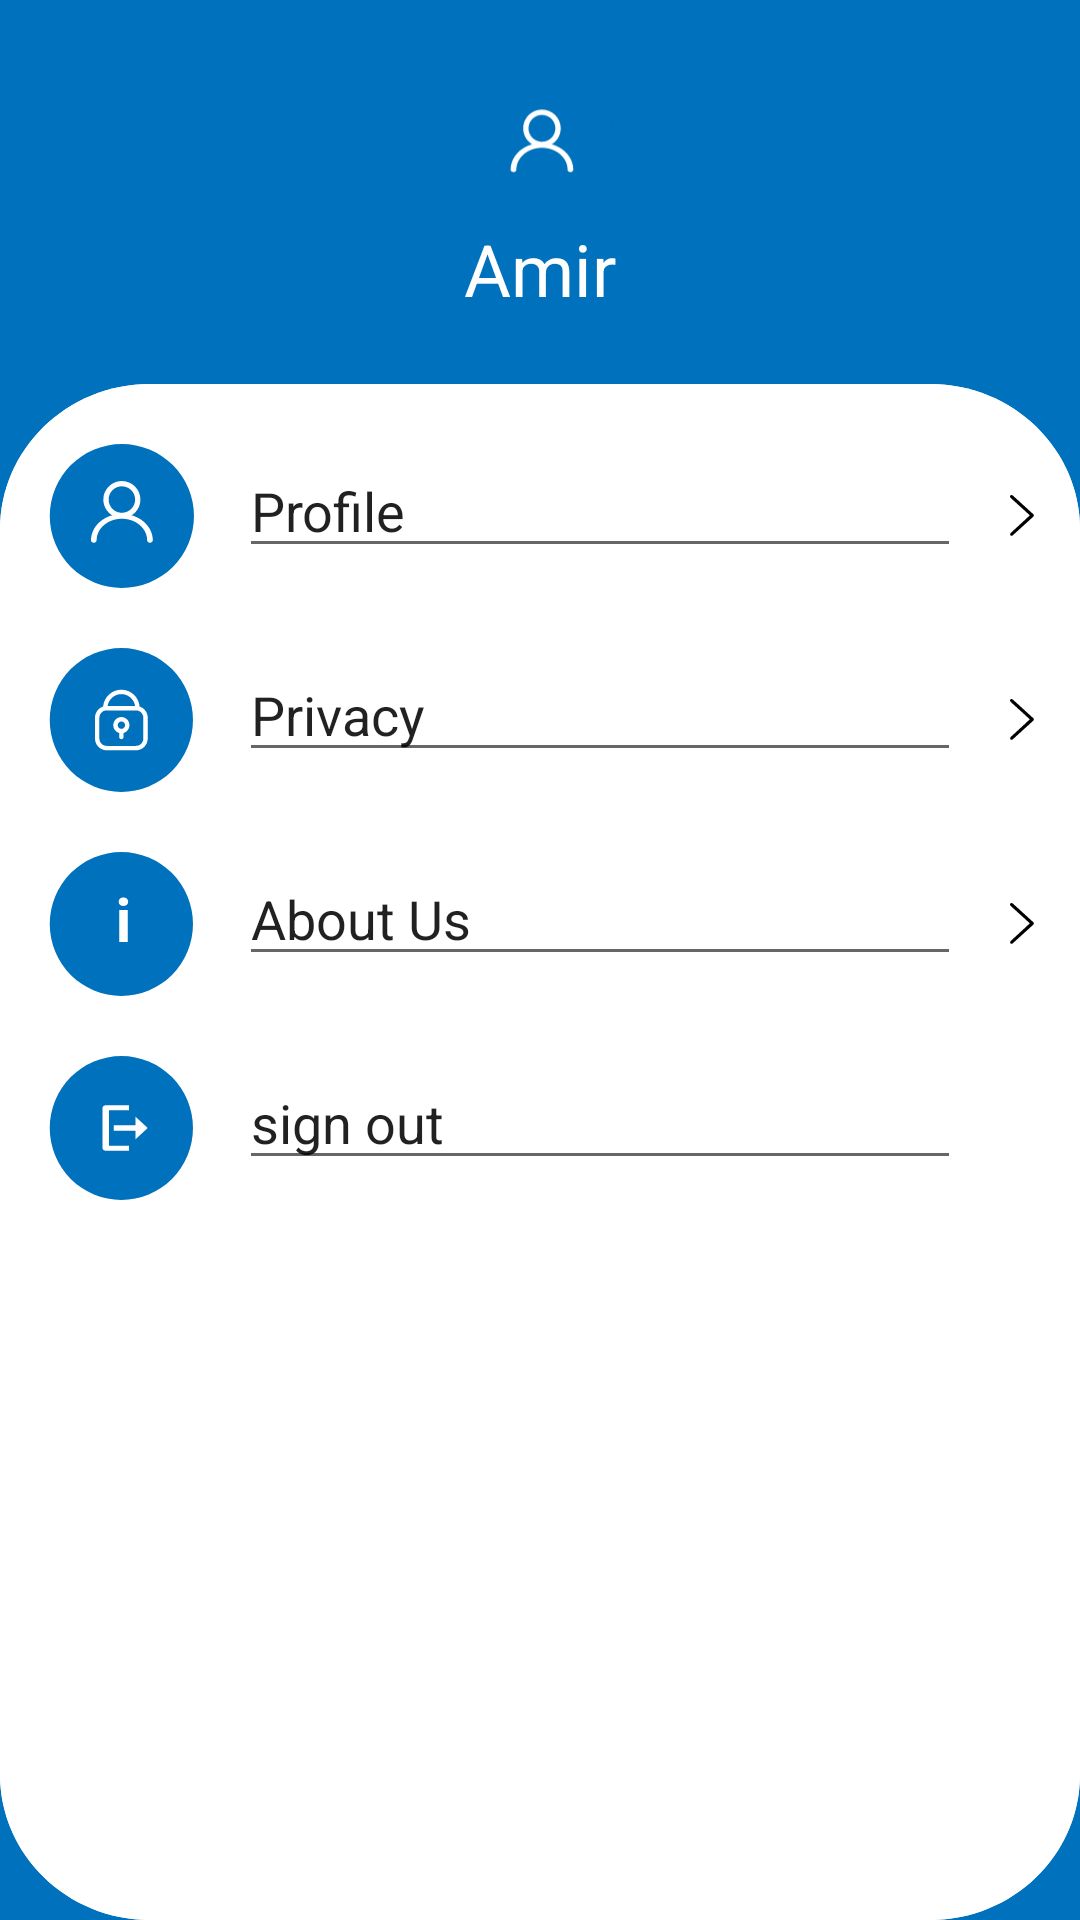

Produce the Android XML layout that renders to this screen, including the resource entries it uses.
<!-- AndroidManifest.xml: application theme Theme.MohsenAkhlaghi_HW10_4_Observer -->
<!-- res/layout/ui_design.xml -->
<?xml version="1.0" encoding="utf-8"?>
<androidx.constraintlayout.widget.ConstraintLayout xmlns:android="http://schemas.android.com/apk/res/android"
    xmlns:app="http://schemas.android.com/apk/res-auto"
    xmlns:tools="http://schemas.android.com/tools"
    android:layout_width="match_parent"
    android:layout_height="match_parent"
    android:background="#0071BC">

    <LinearLayout
        android:id="@+id/linearLayout"
        android:layout_width="0dp"
        android:layout_height="0dp"
        android:orientation="vertical"
        app:layout_constraintBottom_toBottomOf="parent"
        app:layout_constraintEnd_toEndOf="parent"
        app:layout_constraintStart_toStartOf="parent"
        app:layout_constraintTop_toTopOf="parent">

        <androidx.constraintlayout.widget.ConstraintLayout
            android:id="@+id/constraintLayout_toolbar"
            android:layout_width="match_parent"
            android:layout_height="match_parent"
            android:layout_weight="4"
            android:orientation="vertical">

            <androidx.appcompat.widget.AppCompatImageView
                android:id="@+id/appCompatImageView2"
                android:layout_width="50dp"
                android:layout_height="50dp"
                android:src="@drawable/ic_person"
                app:layout_constraintBottom_toBottomOf="parent"
                app:layout_constraintEnd_toEndOf="parent"
                app:layout_constraintStart_toStartOf="parent"
                app:layout_constraintTop_toTopOf="parent"
                app:layout_constraintVertical_bias="0.30" />

            <androidx.appcompat.widget.AppCompatTextView
                android:id="@+id/appCompatTextView"
                android:layout_width="wrap_content"
                android:layout_height="wrap_content"
                android:text="Amir"
                android:textColor="#FFFFFF"
                android:textSize="24sp"
                app:layout_constraintEnd_toEndOf="@+id/appCompatImageView2"
                app:layout_constraintStart_toStartOf="@+id/appCompatImageView2"
                app:layout_constraintTop_toBottomOf="@+id/appCompatImageView2" />


        </androidx.constraintlayout.widget.ConstraintLayout>

        <LinearLayout
            android:layout_width="match_parent"
            android:layout_height="match_parent"
            android:layout_weight="1"
            android:background="@drawable/back"
            android:orientation="vertical">

            <LinearLayout
                android:layout_width="match_parent"
                android:layout_height="wrap_content"
                android:layout_marginTop="20dp"
                android:orientation="horizontal">

                <ImageView
                    android:id="@+id/imageView_person1"
                    android:layout_width="wrap_content"
                    android:layout_height="wrap_content"
                    android:layout_weight="1"
                    app:srcCompat="@drawable/ic_person" />

                <EditText
                    android:id="@+id/editText_person1"
                    android:layout_width="wrap_content"
                    android:layout_height="wrap_content"
                    android:layout_weight="1"
                    android:ems="10"
                    android:inputType="textPersonName"
                    android:text="Profile" />

                <ImageView
                    android:id="@+id/imageView_GO1"
                    android:layout_width="wrap_content"
                    android:layout_height="wrap_content"
                    android:layout_gravity="center"
                    android:layout_weight="1"
                    app:srcCompat="@drawable/ic_go" />
            </LinearLayout>

            <LinearLayout
                android:layout_width="match_parent"
                android:layout_height="wrap_content"
                android:layout_marginTop="20dp"
                android:orientation="horizontal">

                <ImageView
                    android:id="@+id/imageView_privacy1"
                    android:layout_width="wrap_content"
                    android:layout_height="wrap_content"
                    android:layout_weight="1"
                    app:srcCompat="@drawable/ic_privacy" />

                <EditText
                    android:id="@+id/editText_privacy1"
                    android:layout_width="wrap_content"
                    android:layout_height="wrap_content"
                    android:layout_weight="1"
                    android:ems="10"
                    android:inputType="textPersonName"
                    android:text="Privacy" />

                <ImageView
                    android:id="@+id/imageView_GO2"
                    android:layout_width="wrap_content"
                    android:layout_height="wrap_content"
                    android:layout_gravity="center"
                    android:layout_weight="1"
                    app:srcCompat="@drawable/ic_go" />
            </LinearLayout>

            <LinearLayout
                android:layout_width="match_parent"
                android:layout_height="wrap_content"
                android:layout_marginTop="20dp"
                android:orientation="horizontal">

                <ImageView
                    android:id="@+id/imageView_aboutUs1"
                    android:layout_width="wrap_content"
                    android:layout_height="wrap_content"
                    android:layout_weight="1"
                    app:srcCompat="@drawable/ic_about" />

                <EditText
                    android:id="@+id/editText_aboutUs1"
                    android:layout_width="wrap_content"
                    android:layout_height="wrap_content"
                    android:layout_weight="1"
                    android:ems="10"
                    android:inputType="textPersonName"
                    android:text="About Us" />

                <ImageView
                    android:id="@+id/imageView_GO3"
                    android:layout_width="wrap_content"
                    android:layout_height="wrap_content"
                    android:layout_gravity="center"
                    android:layout_weight="1"
                    app:srcCompat="@drawable/ic_go" />
            </LinearLayout>

            <LinearLayout
                android:layout_width="match_parent"
                android:layout_height="wrap_content"
                android:layout_marginTop="20dp"
                android:orientation="horizontal">

                <ImageView
                    android:id="@+id/imageView_signOut1"
                    android:layout_width="wrap_content"
                    android:layout_height="wrap_content"
                    android:layout_weight="1"
                    app:srcCompat="@drawable/ic_sign_out" />

                <EditText
                    android:id="@+id/editText_signOut1"
                    android:layout_width="wrap_content"
                    android:layout_height="wrap_content"
                    android:layout_weight="1"
                    android:ems="10"
                    android:inputType="textPersonName"
                    android:text="sign out" />

                <ImageView
                    android:id="@+id/imageView_GO4"
                    android:layout_width="wrap_content"
                    android:layout_height="wrap_content"
                    android:layout_gravity="center"
                    android:layout_weight="1"
                    android:visibility="invisible"
                    app:srcCompat="@drawable/ic_go" />
            </LinearLayout>

        </LinearLayout>

    </LinearLayout>

</androidx.constraintlayout.widget.ConstraintLayout>
<!-- resources referenced by this layout -->
<resources>
  <!-- drawable ic_about (drawable) -->
  <vector xmlns:android="http://schemas.android.com/apk/res/android"
      android:width="49dp"
      android:height="48dp"
      android:viewportWidth="39"
      android:viewportHeight="38">
    <path
        android:pathData="M19.9937,19m-19,0a19,19 0,1 1,38 0a19,19 0,1 1,-38 0"
        android:fillColor="#0071BC"/>
    <path
        android:pathData="M21.6695,15.3183V23.7714H19.4117V15.3183H21.6695ZM19.2711,13.1152C19.2711,12.787 19.3857,12.5162 19.6148,12.3027C19.844,12.0891 20.1513,11.9824 20.5367,11.9824C20.9169,11.9824 21.2216,12.0891 21.4508,12.3027C21.6851,12.5162 21.8023,12.787 21.8023,13.1152C21.8023,13.4433 21.6851,13.7141 21.4508,13.9277C21.2216,14.1412 20.9169,14.248 20.5367,14.248C20.1513,14.248 19.844,14.1412 19.6148,13.9277C19.3857,13.7141 19.2711,13.4433 19.2711,13.1152Z"
        android:fillColor="#ffffff"/>
  </vector>
  <!-- drawable ic_go (drawable) -->
  <vector xmlns:android="http://schemas.android.com/apk/res/android"
      android:width="9dp"
      android:height="14dp"
      android:viewportWidth="9"
      android:viewportHeight="14">
    <path
        android:pathData="M7.6009,6.7763C6.1896,5.4695 4.7782,4.2149 3.4191,2.9604C2.6873,2.3331 2.0077,1.6536 1.2759,1.0263C0.9623,0.7127 0.91,0.4513 1.1191,0.1899C1.3282,-0.0714 1.6418,-0.0714 2.0077,0.2422C4.1509,2.1763 6.2418,4.1104 8.385,6.0445C8.4896,6.149 8.6464,6.2536 8.7509,6.3581C9.0123,6.5672 9.0123,6.9854 8.7509,7.2467L3.7327,11.7945C3.1577,12.3172 2.5305,12.8922 1.9555,13.4149C1.6418,13.6763 1.2759,13.6763 1.1191,13.3627C0.9623,13.1013 1.0146,12.8399 1.3282,12.5786C2.8441,11.1672 4.36,9.8081 5.8759,8.3968C6.4509,7.8218 7.0259,7.3513 7.6009,6.7763Z"
        android:fillColor="#000000"/>
  </vector>
  <!-- drawable ic_sign_out (drawable) -->
  <vector xmlns:android="http://schemas.android.com/apk/res/android"
      android:width="49dp"
      android:height="48dp"
      android:viewportWidth="39"
      android:viewportHeight="38">
    <path
        android:pathData="M19.9937,19m-19,0a19,19 0,1 1,38 0a19,19 0,1 1,-38 0"
        android:fillColor="#0071BC"/>
    <path
        android:pathData="M26.9937,19L23.7209,16V18.25H17.9937V19.75H23.7209V22L26.9937,19Z"
        android:fillColor="#ffffff"/>
    <path
        android:pathData="M14.9937,13.6667V24.3333C14.9937,24.5101 15.0858,24.6797 15.2499,24.8047C15.414,24.9298 15.6366,25 15.8687,25H21.9937V23.6667H16.7437V14.3333H21.9937V13H15.8687C15.6366,13 15.414,13.0702 15.2499,13.1953C15.0858,13.3203 14.9937,13.4899 14.9937,13.6667Z"
        android:fillColor="#ffffff"/>
  </vector>
  <style name="Theme.MohsenAkhlaghi_HW10_4_Observer" parent="Theme.MaterialComponents.DayNight.DarkActionBar">
          
          <item name="colorPrimary">@color/purple_500</item>
          <item name="colorPrimaryVariant">@color/purple_700</item>
          <item name="colorOnPrimary">@color/white</item>
          
          <item name="colorSecondary">@color/teal_200</item>
          <item name="colorSecondaryVariant">@color/teal_700</item>
          <item name="colorOnSecondary">@color/black</item>
          
          <item name="android:statusBarColor" tools:targetApi="l">?attr/colorPrimaryVariant</item>
          
      </style>
  <!-- not gathered from this repository: default colours our renderer supplied (Android Studio template values) -->
  <color name="purple_500">#FF6200EE</color>
  <color name="purple_700">#FF3700B3</color>
  <color name="teal_200">#FF03DAC5</color>
  <color name="teal_700">#FF018786</color>
  <color name="black">#FF000000</color>
  <color name="white">#FFFFFFFF</color>
</resources>
